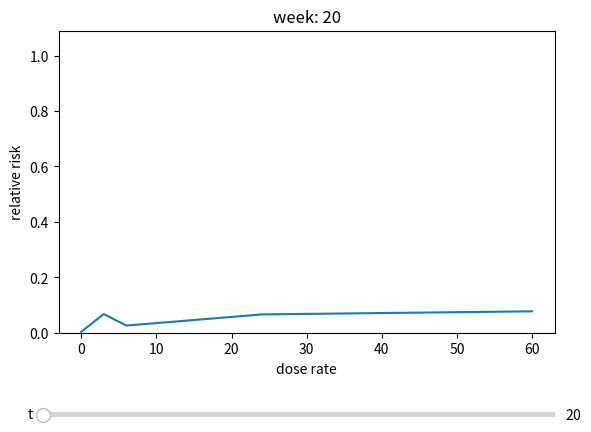
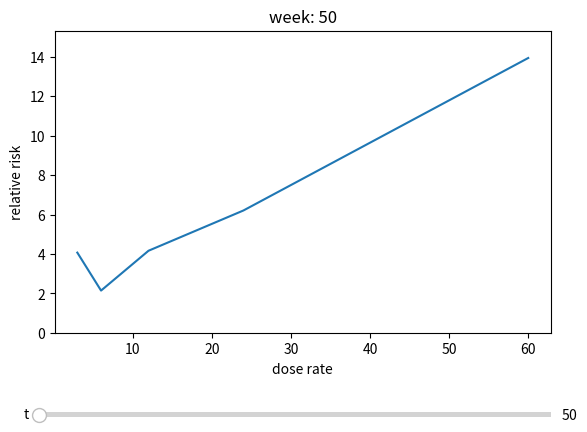
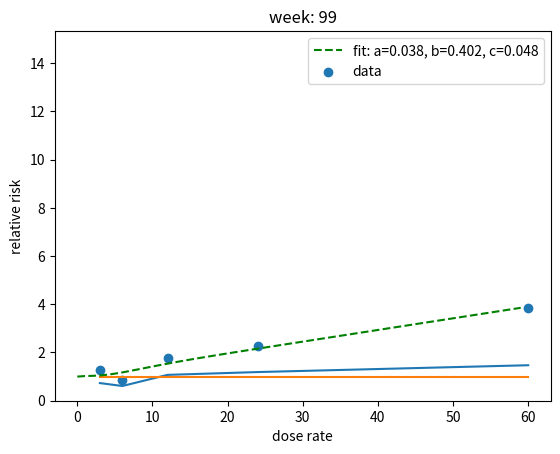

Write the Python code that produced these figures, in order. (Note: this script raises an exception after producing the figures.)
import math

from matplotlib import animation
from matplotlib.animation import PillowWriter
from matplotlib.widgets import Slider,  Button
from scipy.optimize import curve_fit
import matplotlib.pyplot as plt
import numpy as np


def function(x, a, b, c):
    return np.exp(- a * x**2 * np.exp(-b * x)) + c * x


def function_sig(x, b, c):
    return 1 / (1 + np.exp(-b * (x - c)))


def animate_one_set(datax, datay, minim=20, xlab="dose rate", ylab="relative risk"):  # slider datay (datax)

    fig = plt.figure()
    ax1 = fig.add_subplot()
    ax1.plot(datax, datay[minim])

    plt.subplots_adjust(bottom=0.25)  # making space for slider
    ax1.set_title("week: " + str(minim))
    lim = [0, max(max(p) for p in datay[minim:])*1.1]
    ax1.set_ylim(lim)
    ax1.set_xlabel(xlab)
    ax1.set_ylabel(ylab)

    axt = plt.axes([0.1, 0.07, 0.8, 0.02])  # współrzędne slidera
    st = Slider(axt, 't', minim, len(datay), valstep=1)

    def update2(val):  #
        ax1.clear()
        ax1.plot(datax, datay[st.val - 1])
        ax1.set_ylim(lim)
        ax1.set_title("week: " + str(st.val))
        ax1.set_xlabel(xlab)
        ax1.set_ylabel(ylab)

    st.on_changed(update2)
    plt.show()


def animate_two_sets(datax, datay, datax2, datay2, minim=20, xlab="dose rate", ylab="relative risk"):
    fig = plt.figure()
    ax1 = fig.add_subplot()
    ax1.plot(datax, datay[minim])
    ax1.plot(datax2, datay2[minim])

    ax1.set_title("week: " + str(minim))
    lim = [0, max(max(p) for p in datay[minim:])*1.1]
    ax1.set_ylim(lim)
    ax1.plot(datax, np.ones_like(datax))
    ax1.set_title(minim)
    ax1.set_xlabel(xlab)
    ax1.set_ylabel(ylab)

    plt.subplots_adjust(bottom=0.25)
    axt = plt.axes([0.1, 0.07, 0.8, 0.02])
    st = Slider(axt, 't', minim, len(datay), valstep=1)

    def update2(val):
        ax1.clear()
        ax1.set_ylim(lim)
        ax1.set_title("week: " + str(st.val))
        ax1.set_xlabel(xlab)
        ax1.set_ylabel(ylab)
        ax1.plot(datax, datay[st.val - 1])
        ax1.plot(datax, np.ones_like(datax))
        ax1.plot(datax2, datay2[st.val - 1], 'g--')

    st.on_changed(update2)
    plt.show()


def zapis(datax, datay, title="", minim=20, xlab="dose rate", ylab="relative risk"):

    fig = plt.figure()
    ax1 = fig.add_subplot()
    ax1.plot(datax, datay[minim])

    ax1.set_title(title)
    lim = [0, max(max(p) for p in datay[minim:])*1.1]
    ax1.set_ylim(lim)
    ax1.plot(datax, np.ones_like(datax))
    ax1.set_title("week: " + str(minim))
    ax1.set_xlabel(xlab)
    ax1.set_ylabel(ylab)

    def updatefig(x):
        ax1.clear()
        ax1.set_ylim(lim)
        ax1.set_title("week: " + str(x))
        line, = ax1.plot(datax, datay[x - 1])
        line2, = ax1.plot(datax, np.ones_like(datax))
        ax1.set_xlabel(xlab)
        ax1.set_ylabel(ylab)
        return line, line2,

    ani = animation.FuncAnimation(fig, updatefig, range(minim, len(datay)), interval=40, blit=True, repeat=True)
    writergif = animation.PillowWriter()
    ani.save(title + ".gif", writer=writergif)


def zapis2(datax, datay, datay2, title="", minim=20):

    fig = plt.figure()
    ax1 = fig.add_subplot()
    ax1.plot(datax, datay[minim])
    ax1.plot(range(60), datay2[minim])

    ax1.set_title("week: " + str(minim))
    lim = [0, max(max(p) for p in datay[minim:])]
    ax1.set_ylim(lim)
    ax1.plot(datax, np.ones_like(datax))
    ax1.set_title(minim)
    ax1.set_xlabel("dose rate")
    ax1.set_ylabel("RR")

    def updatefig(x):
        ax1.clear()
        ax1.set_ylim(lim)
        ax1.set_title("week: " + str(x))
        ax1.set_xlabel("dose rate")
        ax1.set_ylabel("RR")
        line, = ax1.plot(datax, datay[x - 1])
        line2, = ax1.plot(datax, np.ones_like(datax))
        line3, = ax1.plot(range(60), datay2[x - 1], 'g--')
        return line, line2, line3,

    ani = animation.FuncAnimation(fig, updatefig, range(minim, len(datay)), interval=40, blit=True, repeat=True)
    writergif = animation.PillowWriter()
    ani.save(title + ".gif", writer=writergif)


x_contr = [43, 46, 50, 52, 61, 63, 64, 65, 67, 69, 70, 71, 73, 74, 75, 77, 78, 79, 82, 83, 84, 85, 89]
y_contr = [0.987, 0.974, 0.961, 0.934, 0.92, 0.907, 0.893, 0.878, 0.864, 0.85, 0.835, 0.821, 0.789, 0.757, 0.74, 0.706,
           0.689, 0.671, 0.653, 0.633, 0.614, 0.554, 0.532]

x_3 = [21, 42, 47, 53, 79, 84]
y_3 = [0.958, 0.915, 0.818, 0.77, 0.693, 0.607]

x_6 = [43, 50, 58, 72, 74, 89]
y_6 = [0.958, 0.917, 0.873, 0.818, 0.764, 0.688]

x_12 = [37, 43, 52, 53, 58, 63, 66, 74, 75, 84]
y_12 = [0.958, 0.875, 0.833, 0.789, 0.746, 0.702, 0.655, 0.605, 0.554, 0.462]

x_24 = [18, 22, 33, 36, 51, 52, 53, 58]
y_24 = [0.958, 0.917, 0.875, 0.833, 0.789, 0.743, 0.693, 0.644]

x_60 = [12, 29, 32, 35, 37, 38, 44, 45, 50, 55]
y_60 = [0.957, 0.913, 0.87, 0.783, 0.652, 0.609, 0.565, 0.522, 0.435, 0.386]

XX = [x_contr, x_3, x_6, x_12, x_24, x_60]
YY = [y_contr, y_3, y_6, y_12, y_24, y_60]

dose_rates = [0, 3, 6, 12, 24, 60]

sig_fun_b = []
sig_fun_c = []

for x in range(len(XX)):  # fitting function exp(- a * x^2 * exp(-b * x)) + c * x to the data
    popt1, pcov1 = curve_fit(function_sig, XX[x], YY[x], bounds=([-1, 0], [0., 150.]))

    sig_fun_b.append(popt1[0])
    sig_fun_c.append(popt1[1])
    """  # plotting each dataset (for given dose rate) with fitted function
    plt.plot(XX[x], [function_sig(x, popt1[0], popt1[1]) for x in XX[x]],
             label='fit: a=%.3f, b=%.3f' % tuple(popt1))
    plt.scatter(XX[x], YY[x], label="data")
    plt.legend()
    plt.title("survival (time) for dose: " + str(dose_rates[x]) + " mGy/h")
    plt.show()
    # """


survival_from_function = []
cancer_risk_from_function = []
for x in range(100):
    a = []
    b = []
    for y in range(len(sig_fun_b)):
        i = function_sig(x, sig_fun_b[y], sig_fun_c[y])
        a.append(1 - i)
        b.append(i)
    cancer_risk_from_function.append(a)
    survival_from_function.append(b)


title = "cancer risk (dose rate) - na suwaku czas"
animate_one_set(dose_rates, cancer_risk_from_function)
# zapis(dose_rates, cancer_risk_from_function, "survival", 50)

only_doses = [3, 6, 12, 24, 60]
do_wizki_RR = []
for x in range(len(cancer_risk_from_function)):

    a = []
    for y in range(len(only_doses)):
        a.append(cancer_risk_from_function[x][y+1]/cancer_risk_from_function[x][0])
    do_wizki_RR.append(a)

# title = "Relative Rist (dose rate) - na suwaku czas"
animate_one_set(only_doses, do_wizki_RR, 50)
zapis(only_doses, do_wizki_RR, title, 50)

nr = 75
popt1, pcov1 = curve_fit(function, only_doses, do_wizki_RR[nr], bounds=([-0, 0, 0], [2., 2., 0.5]))
print(popt1[0], popt1[1], popt1[2])

plt.plot(range(60), [function(x, popt1[0], popt1[1], popt1[2]) for x in range(60)],'g--',  label='fit: a=%.3f, b=%.3f, c=%.3f' % tuple(popt1))
plt.scatter(only_doses, do_wizki_RR[nr], label="data")
plt.legend()

plt.show()

"""
for nr in range(70, 90):
    popt1, pcov1 = curve_fit(function, only_doses, do_wizki_RR[nr], bounds=([-0, 0, 0], [2., 2., 0.5]))

    print(nr, popt1[0], popt1[1], popt1[2])

    # plt.plot(range(60), [function(x, popt1[0], popt1[1], popt1[2]) for x in range(60)], label='fit: a=%.3f, b=%.3f, c=%.3f' % tuple(popt1))
    # plt.scatter(only_doses, do_wizki_RR[nr], label="data")
    # plt.legend()
    # plt.show()
"""

dat = []
for nr in range(100):
    popt1, pcov1 = curve_fit(function, only_doses, do_wizki_RR[nr], bounds=([-0, 0, 0], [2., 2., 0.5]))
    print(nr, popt1[0], popt1[1], popt1[2])
    a = [function(x, popt1[0], popt1[1], popt1[2]) for x in range(60)]
    dat.append(a)

animate_two_sets(only_doses, do_wizki_RR,range(60), dat, title, 50)
zapis2(only_doses, do_wizki_RR, dat, title, 70)
